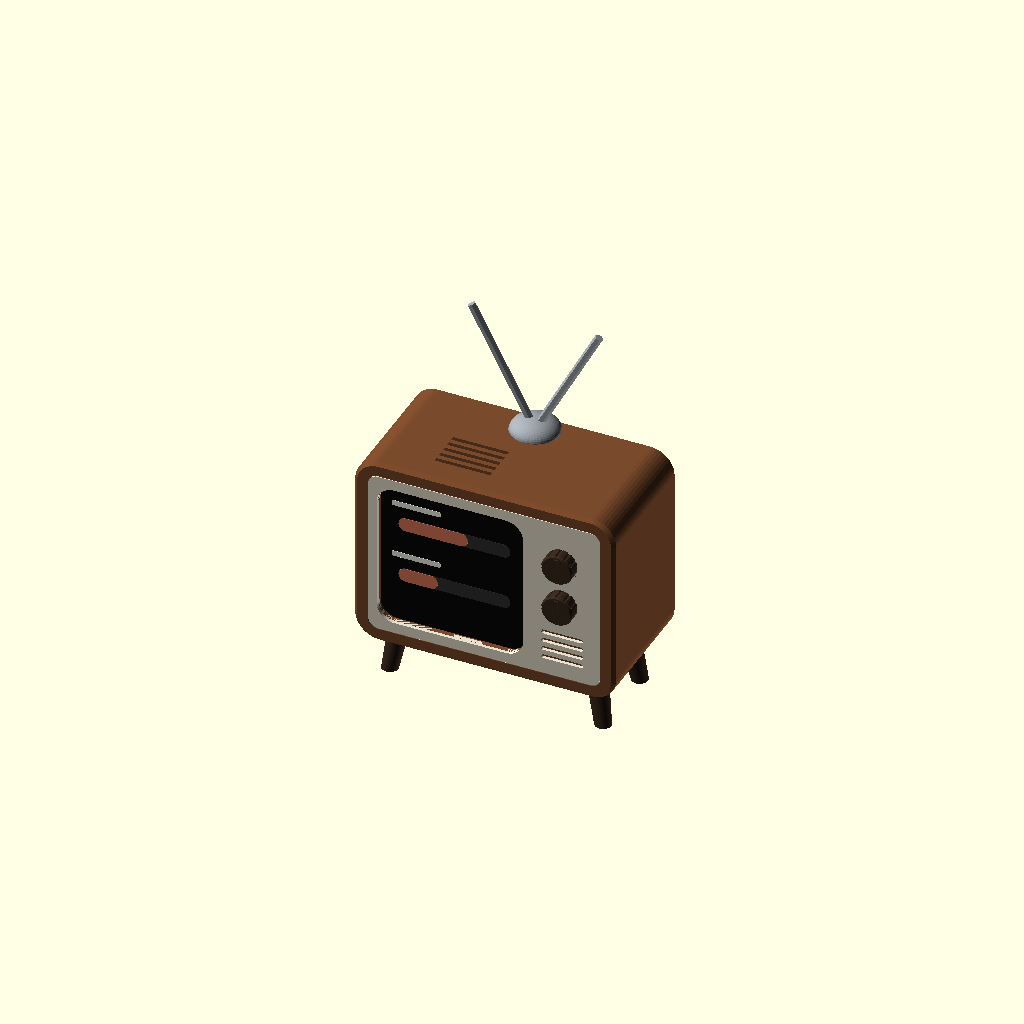
Cell 1 — every parameter at its default value.
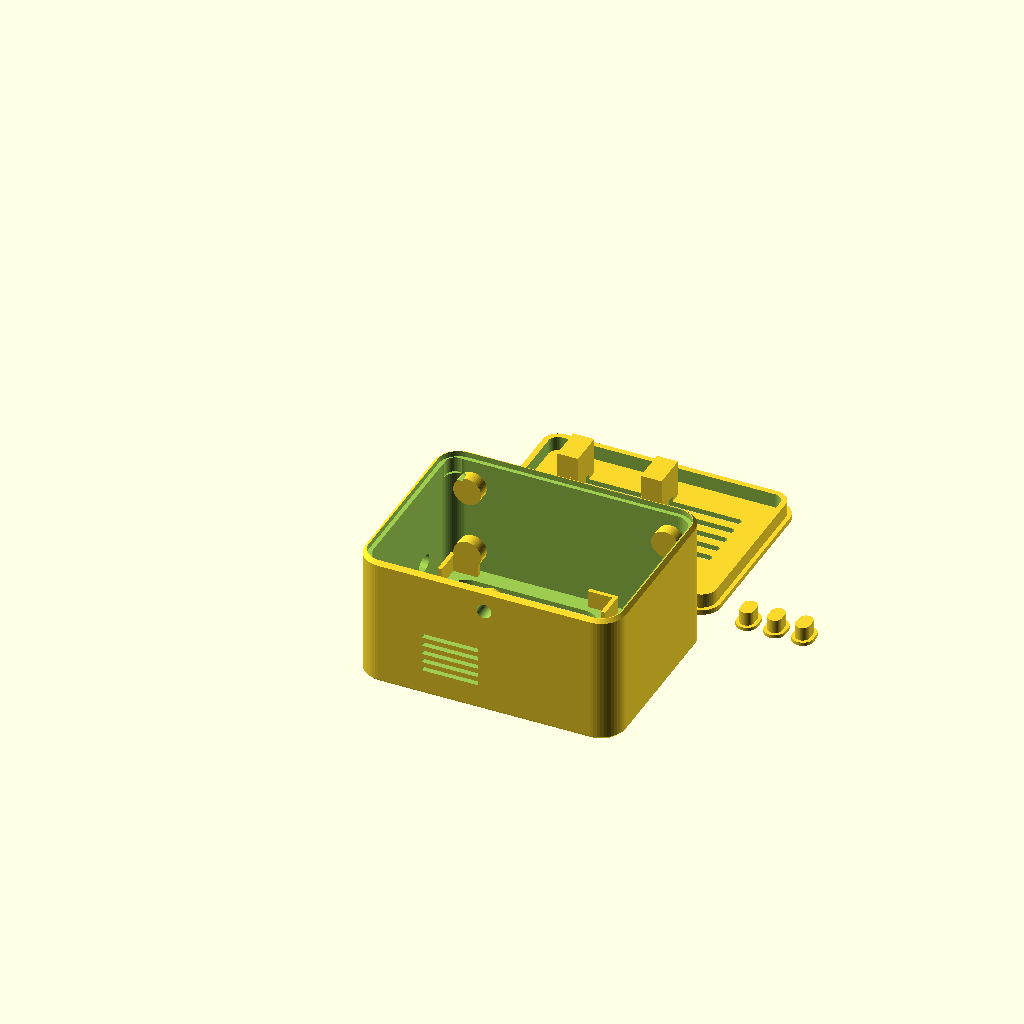
Cell 2 — part set to "plate", the other parameters unchanged.
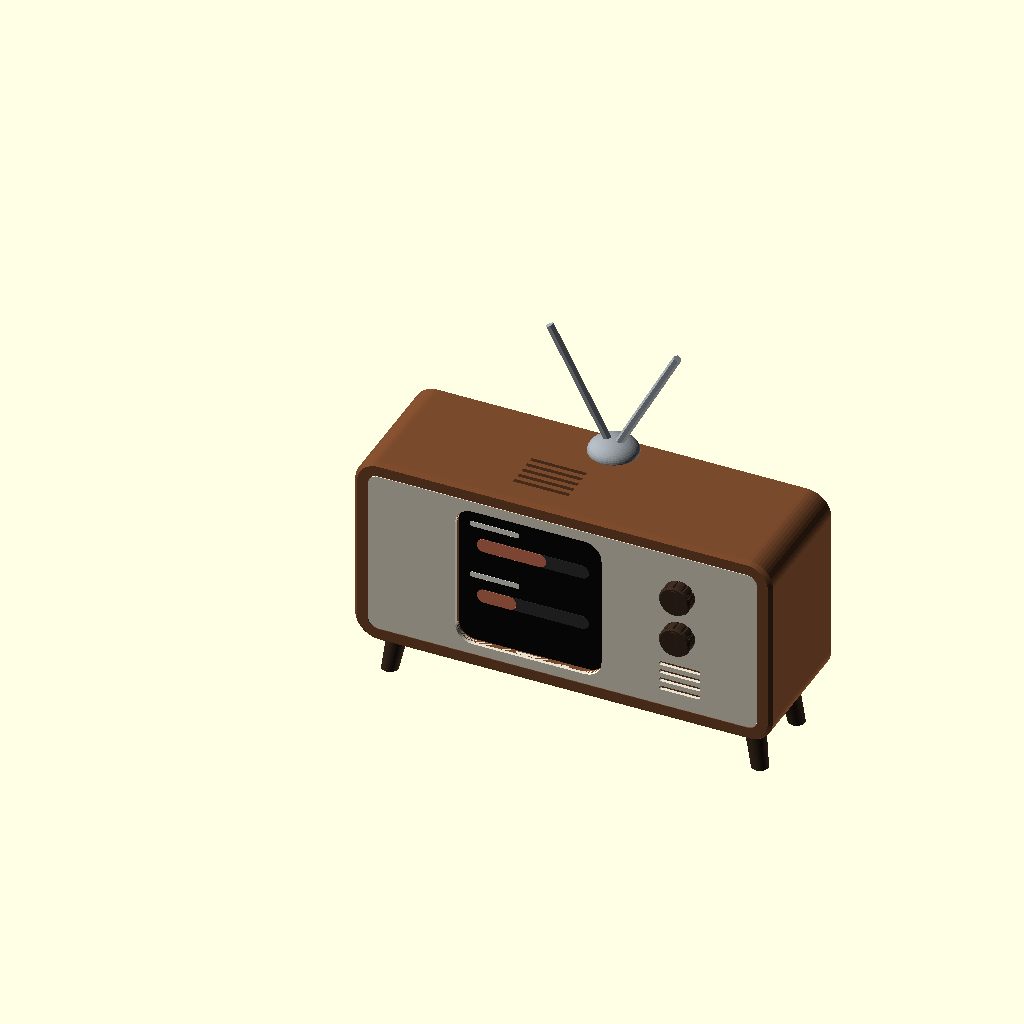
Cell 3 — dev_w set to 90, the other parameters unchanged.
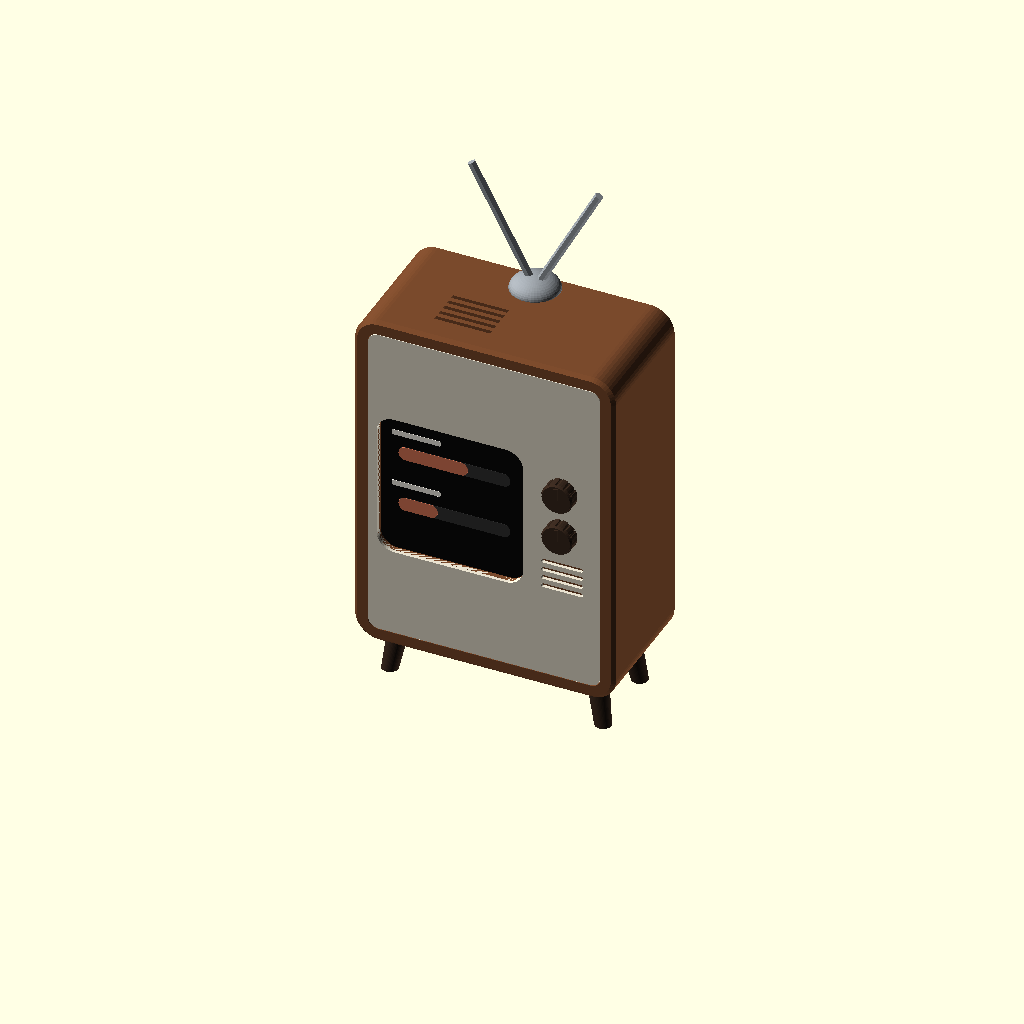
Cell 4 — dev_h set to 90, the other parameters unchanged.
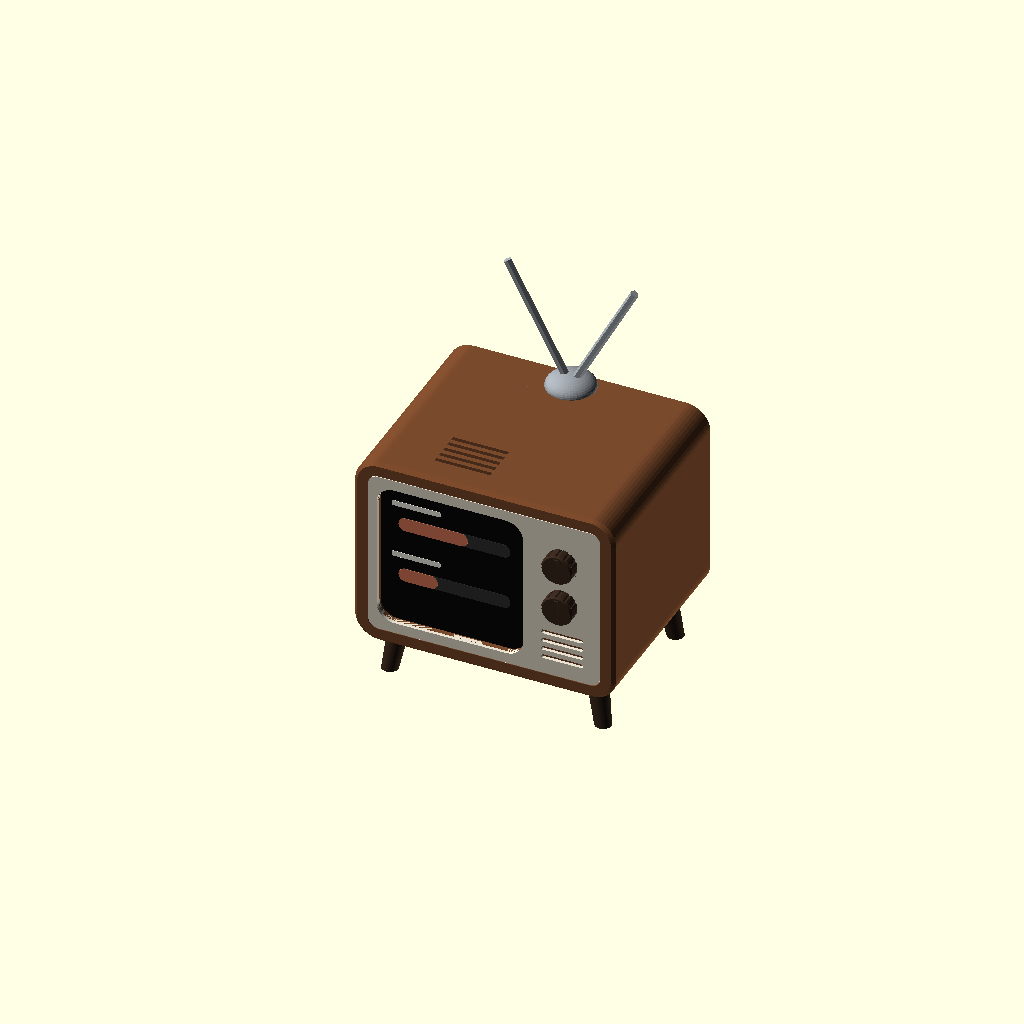
Cell 5 — dev_d set to 44, the other parameters unchanged.
One fixed orthographic camera (rotation 55°, 0°, 25°; colour scheme Cornfield) for every cell.
OpenSCAD source file enclosure/retro_tv/retro_tv.scad:
// Clawdmeter "retro TV" desk dock for the Waveshare ESP32-C6-Touch-AMOLED-2.16
// (the finished device in its white 45 x 45 x 22 mm shell).
//
// A small 60s/70s television: screen on the left behind a rounded TV window,
// a control panel on the right with two knobs and a speaker grille, four
// splayed legs (set `tilt` > 0 to shorten the rear pair and lean the screen
// back), and rabbit-ear antennas.
//
// The device sits turned a quarter turn: USB-C faces RIGHT (the right-angle
// plug hides behind the control panel) and the three buttons face LEFT
// (pressed through the left side of the TV with printed plungers). Its
// speaker grille faces UP, and slots in the TV's top let the sound out. The
// firmware's IMU auto-rotation shows the picture upright.
// Four corner brackets centre the device; two pressers on the back cover push
// it against the front lip. The cable loops round onto the device's back and
// leaves through the back cover's bottom corner on the button side (bottom
// right seen from behind).
//
// Parts (render one at a time, already in print orientation):
//   body        walnut   face-down, no supports
//   faceplate   cream    front-down; the two-tone look without a multi-colour printer
//   back_cover  walnut   outside-down, friction fit
//   knobs       dark     2x, decorative; pinned with a 1.75 mm filament stub
//   legs        dark     4 legs (rear pair shorter when tilt > 0)
//   antenna     grey     dome + 2 printable rods (or use 2 mm metal rod)
//   plungers    walnut   one per button, body-coloured so they blend in
//   fit_test    any      front slice: window, corner brackets, button holes
//
//   openscad -D 'part="body"' -o body.stl retro_tv.scad

part = "assembly"; // [assembly, plate, fit_test, body, faceplate, back_cover, knobs, legs, antenna, plungers, dims]

/* [Device — measured as mounted (USB-C right, buttons left, speaker up)] */
dev_w        = 45;     // shell width
dev_h        = 45;     // shell height
dev_d        = 22;     // shell depth, glass to back
glass        = 43;     // glass outline (1 mm white rim all round)
btn_z        = [12.5, 22.5, 32.5];  // button centres, from the bottom of the device
btn_y        = 9.5;    // button centre behind the front face (shell rim)
btn_protrude = 1.0;    // how far the buttons stick out of the shell
btn_size     = [6, 4]; // the device's pill-shaped buttons: length along the edge, width; the pins match it
btn_clr      = 0.4;    // pin-to-hole clearance (total)
usb_y        = 11;     // USB-C centre behind the front face (middle of the depth)
plug_len     = 14;     // right-angle plug head, from the shell to its far side
spk_y        = 11;     // speaker grille centre behind the front face
active       = 38.8;   // visible pixels (480x480 @ 2.16")

/* [Case] */
tilt       = 0;     // screen lean-back, set by the leg lengths (0 = upright like a real TV)
wall       = 2.4;
front_t    = 2.4;   // front wall incl. faceplate recess
face_rec   = 1.0;   // faceplate thickness / recess depth
fp_inset   = 4;     // walnut rim around the faceplate
cr         = 7;     // corner radius of the TV body (front view)
panel_w    = 22;    // right control panel (plug lives behind it)
cable_lane = 12;    // room behind the device: the cable's loop round onto the device's back sticks out ~7-9 mm, plus slack
top_room   = 3;
bottom_room = 3;
win_r      = 5;     // TV-screen corner radius
fit        = 0.6;   // total clearance around the device
clr        = 0.15;
pad        = 1.5;   // gap between back-cover pressers and the device: stick a felt/rubber pad here
cable_d    = 5.6;   // cable exit hole
leg_len    = 13;    // front legs
legs_inset = 9;

$fn = 48;
eps = 0.01;

// ---- derived ----
side_gap = btn_protrude + 1 + 0.4;         // left: button + plunger head
W  = wall + side_gap + dev_w + fit + panel_w + wall;
H  = wall + bottom_room + dev_h + fit + top_room + wall;
D  = front_t + dev_d + cable_lane + 1.6;
x0 = wall + side_gap + fit / 2;            // device left face
z0 = wall + bottom_room + fit / 2;         // device bottom face
dev_back = front_t + dev_d;
wc   = [x0 + dev_w / 2, z0 + dev_h / 2];   // window centre (x, z)
win  = glass - 1;                          // stays inside the glass: no white rim shows
win_right = wc[0] + win / 2;
knob_x = (win_right + W - fp_inset) / 2;
knob_z = [wc[1] + 12, wc[1] - 1];
grille_z = wc[1] - 11;
usb_z    = wc[1];
legs = [for (x = [legs_inset, W - legs_inset], y = [legs_inset, D - legs_inset]) [x, y]];
desk_c = -legs_inset * sin(tilt) - leg_len * cos(tilt); // desk plane: n·p = desk_c
ant_y  = D - 6.5;                          // antenna behind the speaker slots

assert(win > active, "window smaller than the picture");
assert(panel_w >= plug_len + 4, "panel_w too small for the plug");
assert(leg_len - (D - 2 * legs_inset) * tan(tilt) > 3, "rear legs too short; raise leg_len or lower tilt");

// ---- helpers ----
module profile(off) translate([W / 2, H / 2]) offset(r = cr - off) square([W - 2 * cr, H - 2 * cr], center = true);
module yext(y0, y1, off) translate([0, y1, 0]) rotate([90, 0, 0]) linear_extrude(y1 - y0) profile(off);
module xz_rrect(c, size, rr, y0, y1) // rounded rect in the front plane, from y0 to y1
    translate([c[0], y1, c[1]]) rotate([90, 0, 0]) linear_extrude(y1 - y0)
        offset(r = rr) square([size[0] - 2 * rr, size[1] - 2 * rr], center = true);
module ycyl(c, d, y0, y1) translate([c[0], y0, c[1]]) rotate([-90, 0, 0]) cylinder(d = d, h = y1 - y0);

// ---- body ----
// L-shaped brackets at the device's four corners centre it in the window.
module corner_brackets() for (sx = [0, 1], sz = [0, 1]) {
    cx = sx ? x0 + dev_w + fit / 2 : x0 - fit / 2;
    cz = sz ? z0 + dev_h + fit / 2 : z0 - fit / 2;
    dx = sx ? 1 : -1; dz = sz ? 1 : -1;  // outward
    translate([0, front_t - eps, 0]) {
        translate([sx ? cx : cx - 1.2, 0, sz ? cz - 7 : cz - 1.2]) cube([1.2, 5, 8.2]);
        translate([sx ? cx - 7 : cx - 1.2, 0, sz ? cz : cz - 1.2]) cube([8.2, 5, 1.2]);
    }
}

// Pill (stadium) outline, long axis along y of the 2D plane.
module pill(size) hull() for (s = [-1, 1])
    translate([0, s * (size[0] - size[1]) / 2]) circle(d = size[1]);

// Holes in the left wall: same pill shape as the device's buttons.
module button_holes() for (z = btn_z)
    translate([-1, front_t + btn_y, z0 + z]) rotate([0, 90, 0]) rotate([0, 0, 90])
        linear_extrude(x0) pill(btn_size + [btn_clr, btn_clr]);

// Speaker slots in the top, over the device's speaker grille.
module speaker_slots() for (i = [-2 : 2])
    translate([wc[0] - 8, front_t + spk_y + i * 2.6 - 0.6, H - wall - 1]) cube([16, 1.2, wall + 2]);

// Cable exit through the back, in the bottom corner on the button side
// (bottom right when you look at the back). In the cover it is a notch open
// to the corner, so the cover goes on over a plugged-in cable; the body's
// back rim closes it.
cable_rc = cr - 1.2 - cable_d / 2 - 0.4;            // from the corner's arc centre
cable_x  = cr - cable_rc * cos(45);
cable_z  = cr - cable_rc * sin(45);
module cable_cut() ycyl([cable_x, cable_z], cable_d, D - 6, D + 1);

module body() {
    difference() {
        union() {
            difference() {
                hull() { yext(0, 1, 1); yext(1, D - 1, 0); yext(D - 1, D, 1); }
                yext(front_t, D + 1, wall);                     // cavity
                yext(D - 1.6, D + 1, 1.2);                      // back cover counterbore
            }
            corner_brackets();
            for (l = legs) translate([l[0], l[1], wall - eps]) cylinder(d = 8, h = 3.5);   // leg bosses
            translate([W / 2, ant_y, H - wall - 3]) cylinder(d = 8, h = 3 + eps);        // antenna boss
        }
        yext(-1, face_rec, fp_inset);                           // faceplate recess
        xz_rrect(wc, [win, win], win_r, -1, front_t + 1);
        for (z = knob_z) ycyl([knob_x, z], 1.9, -1, front_t + eps);  // filament pin
        button_holes();
        speaker_slots();
        cable_cut();
        for (l = legs) translate([l[0], l[1], -1]) cylinder(d = 4.2, h = 5.5 + 1);
        translate([W / 2, ant_y, H - 6]) cylinder(d = 4.2, h = 7);
    }
}

// ---- faceplate (sits in the recess, modelled in body coordinates) ----
module faceplate() difference() {
    yext(0, face_rec - 0.05, fp_inset + clr);
    xz_rrect(wc, [win, win], win_r, -1, face_rec + 1);
    for (z = knob_z) ycyl([knob_x, z], 2.3, -1, face_rec + 1);
    for (i = [0 : 3]) xz_rrect([knob_x, grille_z - i * 2.6], [12, 1.2], 0.55, -1, face_rec + 1);
}

// ---- back cover (body coordinates) ----
module back_cover() difference() {
    union() {
        yext(D - 1.6 + clr, D, 1.2 + clr);
        // two pressers that hold the device against the front lip (via a pad);
        // high up, so they stay clear of the cable sweeping down along the back
        for (dx = [-12, 12]) translate([wc[0] + dx - 3, dev_back + pad, z0 + dev_h - 14])
            cube([6, D - 1.6 + clr + eps - dev_back - pad, 10]);
        difference() {
            yext(D - 1.6 - 4, D - 1.6 + clr + eps, wall + clr);
            yext(D - 7, D, wall + clr + 1.6);
        }
    }
    for (i = [0 : 4]) xz_rrect([W / 2, H - 14 - i * 4.5], [W - 24, 2], 0.99, D - 3, D + 1);
    hull() {
        ycyl([cable_x, cable_z], cable_d, D - 8, D + 1);
        ycyl([cable_x - 6, cable_z - 6], cable_d, D - 8, D + 1);
    }
}

// ---- small parts ----
module knob() { // printed back-down; a 1.75 mm filament stub is the pin
    difference() {
        union() { cylinder(d = 9, h = 3); translate([0, 0, 3]) cylinder(d1 = 9, d2 = 8, h = 0.6); }
        for (a = [0 : 30 : 359]) rotate([0, 0, a]) translate([4.7, 0, -1]) cylinder(d = 1, h = 5, $fn = 12);
        translate([0, 0, -1]) cylinder(d = 1.9, h = 3.5, $fn = 16);
    }
    translate([-0.6, 0, 3.5]) cube([1.2, 3.6, 0.6]);     // pointer ridge
}

module leg_raw(l) {
    sx = l[0] < W / 2 ? -1 : 1; sy = l[1] < D / 2 ? -1 : 1;
    translate([l[0], l[1], -eps]) cylinder(d = 4.0, h = 5);              // peg
    intersection() {
        hull() {
            translate([l[0], l[1], 0]) cylinder(d = 6, h = eps);
            translate([l[0] + sx * 5, l[1] + sy * 3, -30]) sphere(d = 3);
        }
        rotate([tilt, 0, 0]) translate([-500, -500, desk_c]) cube(1000);
    }
}

module antenna_dome() {
    difference() {
        scale([1, 1, 0.55]) sphere(d = 14);
        translate([0, 0, -10]) cube(20, center = true);
        for (s = [-1, 1]) rotate([0, s * 28, 0]) translate([0, 0, 1]) cylinder(d = 2.2, h = 10);
    }
    translate([0, 0, -4.5]) cylinder(d = 4.0, h = 4.5 + eps);
}
module antenna_rod() rotate([0, 90, 0]) rotate([0, 0, 30]) cylinder(d = 2.3, h = 38, $fn = 6);

// Button pin, printed head-down: the pill shaft is the size of the device's
// button and fills its hole; the wider head inside keeps it from falling out.
module plunger(len) {
    linear_extrude(1) pill(btn_size + [2, 2]);
    linear_extrude(1 + len) pill(btn_size);
}
function plunger_len(b) = (x0 - btn_protrude - 1) + 0.8;

// ---- preview-only fake screen ----
module ui() {
    module slab(c, s, rr, t, y) xz_rrect(c, s, rr, y, y + t);
    color("#0b0b0b") slab([0, 0], [glass, glass], 3, 0.4, 0);
    for (i = [0, 1]) let(z = 9 - i * 16, f = [0.62, 0.35][i]) {
        color("#f2efe6") slab([-11, z + 6], [14, 1.6], 0.4, 0.1, -0.1);
        color("#333")    slab([0, z], [32, 4], 1.9, 0.1, -0.1);
        color("#d97757") slab([-16 + 16 * f, z], [32 * f, 4], 1.9, 0.1, -0.2);
    }
}

// Preview colours (filament colours to choose); override with -D, e.g.
// -D 'col_body="#222"'.
col_body  = "#7a4a2c";   // body, back cover, button pins
col_face  = "#e9e2d0";   // front panel
col_dark  = "#3a2a20";   // knobs, legs
col_ant   = "#9aa0a6";   // antenna

module tv_assembly() {
    color(col_body) body();
    color(col_face) faceplate();
    color(col_body) back_cover();
    translate([wc[0], front_t + 0.5, wc[1]]) ui();
    color("#f4f4f2") translate([x0, front_t + 1, z0]) cube([dev_w, dev_d - 1, dev_h]);  // the device
    for (z = knob_z) color(col_dark) translate([knob_x, 0, z]) rotate([90, 0, 0]) knob();
    for (l = legs) color(col_dark) leg_raw(l);
    color(col_ant) translate([W / 2, ant_y, H]) {
        antenna_dome();
        for (s = [-1, 1]) rotate([0, s * 28, 0]) translate([0, 0, 1]) cylinder(d = 2.3, h = 38, $fn = 6);
    }
}

// Each part in its print orientation, lying on the bed (z = 0).
module print_part(name) {
    if (name == "body") {
        rotate([90, 0, 0]) body();                 // y: -H .. 0
    } else if (name == "faceplate") {
        rotate([90, 0, 0]) faceplate();
    } else if (name == "back_cover") {
        translate([0, 0, D]) rotate([-90, 0, 0]) back_cover();   // y: 0 .. H
    } else if (name == "knobs") {
        for (i = [0, 1]) translate([i * 12, 0, 0]) knob();
    } else if (name == "legs") {
        for (i = [0 : 3]) let(l = legs[i])
            translate([i * 14 - l[0], -l[1] * cos(tilt), -desk_c]) rotate([-tilt, 0, 0]) leg_raw(l);
    } else if (name == "antenna") {
        translate([0, 0, 4.5]) antenna_dome();
        for (i = [0, 1]) translate([-19, 12 + i * 5, 2.3 * cos(30) / 2]) antenna_rod();
    } else if (name == "plungers") {
        for (i = [0 : len(btn_z) - 1]) translate([i * (btn_size[1] + 4), 0, 0]) plunger(plunger_len(0));
    } else if (name == "fit_test") {
        rotate([90, 0, 0]) intersection() {
            body();
            translate([-1, -1, -1]) cube([W + 2, front_t + btn_y + 4, H + 2]);
        }
    }
}

// Print plates: one plate per filament colour. A colour scheme decides which
// groups share a colour, so a plate takes a list of groups:
//   "main" = body + back cover + button pins (pins are body-coloured)
//   "face" = front panel, "dark" = knobs + legs, "ant" = antenna dome + rods
// "main" sits at the origin; the small groups stack in a column to its
// right. Everything fits a 180 x 180 mm bed.
roles = ["main"];

module group(name) {   // each group with its footprint's min corner at (0, 0)
    if (name == "main") translate([0, 61.4, 0]) {
        translate([0, -5, 0]) print_part("body");
        print_part("back_cover");
        translate([W + 8, 4, 0]) print_part("plungers");
    }
    if (name == "face") translate([-4.2, 52.2, 0]) print_part("faceplate");
    if (name == "dark") {
        translate([4.5, 4.5, 0]) print_part("knobs");
        translate([4.5, 16, 0]) print_part("legs");
    }
    if (name == "ant") translate([19, 7, 0]) print_part("antenna");
}
group_h = [["face", 48.1], ["dark", 19.7], ["ant", 25.1]];

module plate(groups) {
    has = function(g) len([for (x = groups) if (x == g) 1]) > 0;
    if (has("main")) group("main");
    col_x = has("main") ? 108 : 0;
    small = [for (g = group_h) if (has(g[0])) g];
    for (i = [0 : len(small) - 1])
        translate([col_x, i == 0 ? 0 : sum_h(small, i) + 6 * i, 0]) group(small[i][0]);
}
function sum_h(list, n) = n <= 0 ? 0 : list[n - 1][1] + sum_h(list, n - 1);

if (part == "assembly") {
    translate([0, 0, -desk_c]) rotate([-tilt, 0, 0]) tv_assembly();
} else if (part == "dims") {
    echo(str("body W x H x D = ", W, " x ", H, " x ", D, " mm; with legs + antennas: height ", H - desk_c + 38 * cos(28) + 1, " mm"));
} else if (part == "plate") {
    plate(roles);
} else {
    print_part(part);
}
Parameter table extracted from the source (name, type, default, range or options):
part: string, default "assembly", options "assembly", "plate", "fit_test", "body", "faceplate", "back_cover", "knobs", "legs", "antenna", "plungers", "dims"
dev_w: number, default 45
dev_h: number, default 45
dev_d: number, default 22
glass: number, default 43
btn_z: vector, default [12.5, 22.5, 32.5]
btn_y: number, default 9.5
btn_protrude: number, default 1
btn_size: vector, default [6, 4]
btn_clr: number, default 0.4
usb_y: number, default 11
plug_len: number, default 14
spk_y: number, default 11
active: number, default 38.8
tilt: number, default 0
wall: number, default 2.4
front_t: number, default 2.4
face_rec: number, default 1
fp_inset: number, default 4
cr: number, default 7
panel_w: number, default 22
cable_lane: number, default 12
top_room: number, default 3
bottom_room: number, default 3
win_r: number, default 5
fit: number, default 0.6
clr: number, default 0.15
pad: number, default 1.5
cable_d: number, default 5.6
leg_len: number, default 13
legs_inset: number, default 9
eps: number, default 0.01
